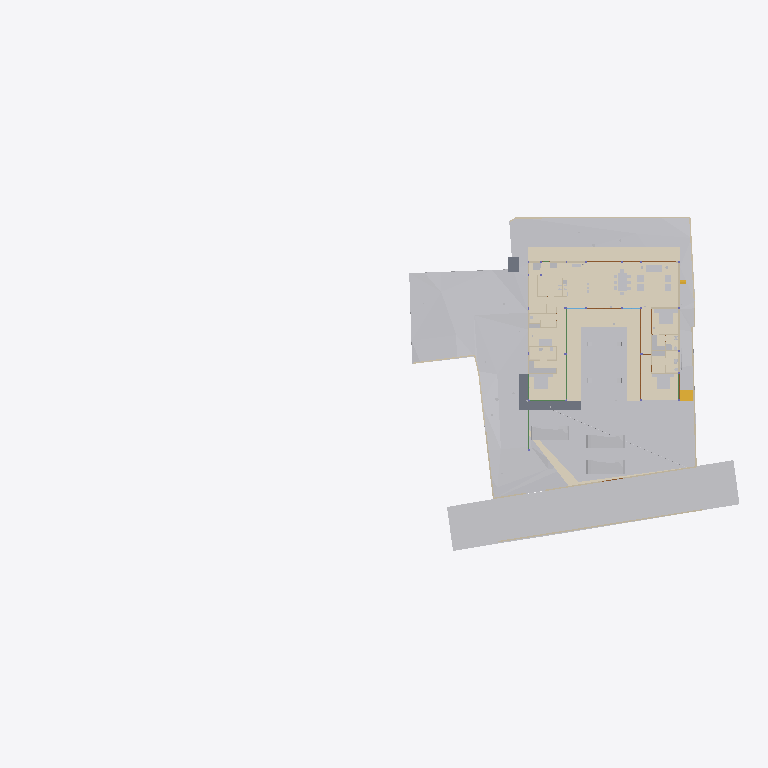
Plan cut of the same IFC building model at storey 'Road Level' (level 0.00 m, cut at 1.40 m), seen from above with north up, elements coloured by IFC class (only those large enough to see are counted): 34 other elements (light grey), 20 walls (beige), 11 coverings (cream), 5 doors (brown), 4 beams (green), 2 slabs (grey), 1 stair flight (yellow). Cut surfaces are drawn darker.
Extent 96.7 m × 45.5 m × 138.5 m (x, y, z). Storeys (13): Footing at -3.50 m; GF Floor Level at -2.70 m; GF at -2.65 m; Electrical at 0.00 m; Plumbing at 0.00 m; Road Level at 0.00 m; Areacalc at 0.00 m; GFLintel at 0.00 m; FF at 0.45 m; FF Lintel at 3.15 m; schedule at 3.50 m; SF at 3.65 m; Terrace at 5.00 m. Elements (1220): 219 IfcBeam, 109 IfcWall, 107 IfcSlab, 94 IfcCovering, 75 IfcSwitchingDevice, 72 IfcPipeSegment, 59 IfcDoor, 57 IfcColumn, 47 IfcLightFixture, 39 IfcFurniture, 38 IfcEarthworksCut, 36 IfcWindow.

HEADER;
FILE_DESCRIPTION(('ViewDefinition [CoordinationView]'),'2;1');
FILE_NAME('Manilal.ifc','2025-10-24T16:49:44+05:30',(''),(''),'IfcOpenShell 0.8.3-post1','Bonsai 0.8.3-post1','');
FILE_SCHEMA(('IFC4X3'));
ENDSEC;
DATA;
#24581=IFCPROJECT('2TuuvCHJz54PsFPcraEbH$',$,'My Project',$,$,$,$,(#53,#354),#24580);
#35019=IFCSITE('0lpfVeOW52QfroqLYyHNY2',$,'My Site',$,$,#28,$,$,$,$,$,$,$,$);
#35435=IFCBUILDING('0MzaWOaS178x5FMqOflU3C',$,'My Building',$,$,#33,$,$,$,$,$,$);
#30840=IFCBUILDINGSTOREY('09kFoqoxrCvB1_fcEsMZsQ',$,'FF',$,$,#38,$,$,$,$);
#33791=IFCBUILDINGSTOREY('0zoFHJ9PnFW80M$mIVDQW3',$,'GF',$,$,#258,$,$,$,$);
#35436=IFCBUILDINGSTOREY('0MckaoTknA3edZMUNhTyAK',$,'SF',$,$,#6262,$,$,$,$);
#35437=IFCBUILDINGSTOREY('0DtUgpQ1b6nBmkLmvc_ehu',$,'FF Lintel',$,$,#3248,$,$,$,$);
#35438=IFCBUILDINGSTOREY('2nxT8wHGnDX9t8LjuK$yoz',$,'Footing',$,$,#16334,$,$,$,$);
#35439=IFCBUILDINGSTOREY('2JRfeNnUP7R92jcKtKmwj5',$,'Electrical',$,$,#5283,$,$,$,$);
#35440=IFCBUILDINGSTOREY('0fi$VcvNr0Zu6wnPuK6jDB',$,'Plumbing',$,$,#12883,$,$,$,$);
#35441=IFCBUILDINGSTOREY('0qJiDzySr4lhgisX7t8beM',$,'GF Floor Level',$,$,#6749,$,$,$,$);
#35442=IFCBUILDINGSTOREY('33UZQ2TSvAg8IY4x5QCp2i',$,'schedule',$,$,#2336,$,$,$,$);
#35448=IFCBUILDINGSTOREY('3LpnsPikv4mRTBpfC3WQtx',$,'Road Level',$,$,#35447,$,$,$,$);
#35454=IFCBUILDINGSTOREY('2oUibsQsXAPxeAaTU5dGGW',$,'Terrace',$,$,#35453,$,$,$,$);
#35455=IFCBUILDINGSTOREY('3JrIAq4xL0avIQ8pEnV5X6',$,'Areacalc',$,$,#28105,$,$,$,$);
#135844=IFCBUILDINGSTOREY('3zcetogIDA6wyARG1Gifp_',$,'GFLintel',$,$,#135860,$,$,$,$);
#6599=IFCGEOGRAPHICELEMENT('1mqx3WFMb0_xZzgY5_pKpf',$,'Site',$,$,#6441,#6598,$,.TERRAIN.);
#29425=IFCGEOGRAPHICELEMENT('20M0x6_hv1D8u5ftoKpVy3',$,'Road',$,$,#29400,#29424,$,.TERRAIN.);
#33545=IFCGEOGRAPHICELEMENT('3hzKcHmG15MBT$Lf89GHXN',$,'PureSite',$,$,#33382,#33544,$,.TERRAIN.);
#19241=IFCEARTHWORKSFILL('1Znkwxu0n0meOY5Z$J5ocC',$,'New',$,$,#19208,#19240,$,.SLOPEFILL.);
#17807=IFCCOVERING('0obXNa7O92vB4ZeH5713a2',$,'Covering',$,$,#17795,#17806,$,$);
#17773=IFCCOVERING('0_sfUdWJL30geCimsSdPtS',$,'Covering',$,$,#17761,#17772,$,$);
#31043=IFCEARTHWORKSFILL('3O_GobqT1E4v3eEFWom1zq',$,'Cube',$,$,#31017,#31042,$,.SLOPEFILL.);
#17739=IFCCOVERING('3cKtFM7un3FfElLeG67NHt',$,'Covering',$,$,#17727,#17738,$,$);
#17756=IFCCOVERING('1XvKmENbrFxhdUxNYrpqf_',$,'Covering',$,$,#17744,#17755,$,$);
#17790=IFCCOVERING('2MVunYNsb6JP08Sj34lLMT',$,'Covering',$,$,#17778,#17789,$,$);
#134931=IFCSLAB('3kleOS9XbBv8E8cAC2MUMZ',$,'Slab',$,$,#135216,#134950,$,$);
#6804=IFCCOVERING('0wVm3FyC1DcRA3R7QYk_cw',$,'Covering',$,$,#127997,#6803,$,$);
#33377=IFCVEHICLE('375bP1QIr5xwaw0xewwnFn',$,'Vehicle',$,$,#33354,#33376,$,$);
#32708=IFCVEHICLE('1yICD2o296ROLrpKuhe72z',$,'Vehicle',$,$,#109310,#32707,$,$);
#33349=IFCVEHICLE('2$JJjIzDr6fuhTHFNPOXyx',$,'Vehicle',$,$,#33326,#33348,$,$);
#31012=IFCEARTHWORKSFILL('263qwxfur0Rg9ySw9RIZCG',$,'Cube',$,$,#30989,#31011,$,.SLOPEFILL.);
#68931=IFCWALL('1WNacC15X0Xf0V_b60Qnrw',$,'Wall',$,$,#68916,#68930,$,$);
#14253=IFCFURNITURE('3B8s7E7fjDlO_NqnYQjYof',$,'Furniture',$,$,#14237,#14252,$,$);
#14232=IFCFURNITURE('39rrc9a3PCpOjz$eiTdf$W',$,'Furniture',$,$,#14216,#14231,$,$);
#7021=IFCWALL('3MfSYaOiTA4AjSKpPvRhyi',$,'Wall',$,$,#6992,#7020,$,$);
#14211=IFCFURNITURE('2J33rbez11iRfVrYceM8DY',$,'Furniture',$,$,#14169,#14210,$,$);
#135987=IFCSLAB('0439MJEbfBgAGc_BAtJana',$,'Slab',$,$,#136210,#135999,$,$);
#8378=IFCFURNITURE('29pE85kkP97uASnGdXI9bH',$,'Furniture',$,$,#8281,#8377,$,$);
#32761=IFCSTAIRFLIGHT('1ZDkBQ51D0kPG3so_pcXF$',$,'StairFlight',$,$,#32713,#32760,$,5,4,0.139999997615814,0.300000011920929,.STRAIGHT.);
#7124=IFCWALL('2oTy5UOG136OtM3IP_qiPs',$,'Wall',$,$,#7109,#7123,$,$);
#8882=IFCFURNITURE('3MXk8gWif1ohE$RfY6DOqq',$,'Furniture',$,$,#8788,#8881,$,$);
#7873=IFCFURNISHINGELEMENT('1V34mhiDv5wggbUM6jRsQC',$,'FurnishingElement',$,$,#7830,#7872,$);
#37157=IFCCOVERING('1ApZuROpr6wgthBD3SMgP6',$,'Covering',$,$,#37145,#37156,$,$);
#7070=IFCWALL('1HPS5ge59FQA3Ucv4$dmpm',$,'Wall',$,$,#6754,#7069,$,$);
#6825=IFCWALL('0dMaumaK11Re$pxoZyVSQ9',$,'Wall',$,$,#6810,#6824,$,$);
#6947=IFCWALL('2oOsi6buvCeB4sZT1ijFA2',$,'Wall',$,$,#6925,#6946,$,$);
#7198=IFCWALL('27WVA19Qv4efvQm6cWiqsn',$,'Wall',$,$,#7183,#7197,$,$);
#37240=IFCCOVERING('0PQrCkTx57dh$onY4WcnuP',$,'Covering',$,$,#37237,#37239,$,$);
#37300=IFCCOVERING('1oGGs5yAvCARY26G7ov4Ey',$,'Covering',$,$,#37288,#37299,$,$);
#2860=IFCWALL('2ecVpX7frBE9HnXe73i5Ta',$,'Wall',$,$,#2845,#2859,$,$);
#2760=IFCWALL('1nWrLatmX5UucIWFwHwqn7',$,'Wall',$,$,#2745,#2759,$,$);
#7055=IFCWALL('2Y2Bm57Cb8Exxz7st0aRUc',$,'Wall',$,$,#7026,#7054,$,$);
#37276=IFCCOVERING('0zA4kEfk109BuZOouE0qHc',$,'Covering',$,$,#37264,#37275,$,$);
#6967=IFCWALL('2QiW7TnGvAygi5PkoeW31n',$,'Wall',$,$,#6952,#6966,$,$);
#6852=IFCWALL('10l$0x7lzBbBMMGF1qxI0s',$,'Wall',$,$,#6830,#6851,$,$);
#7729=IFCFURNISHINGELEMENT('1EaqRQINj92O5_luxyduwz',$,'FurnishingElement',$,$,#7686,#7728,$);
#7825=IFCFURNISHINGELEMENT('0HmnTzVhr80R2oHcssDlSP',$,'FurnishingElement',$,$,#108997,#7824,$);
#7633=IFCFURNISHINGELEMENT('2JwwUQmCv2Ae2QjMfamPsc',$,'FurnishingElement',$,$,#7587,#7632,$);
#134741=IFCTRANSPORTELEMENT('03v1QXRab5hAQCg0k7uMmE',$,'TransportElement',$,$,#134759,#134740,$,$);
#3120=IFCWALL('27UD4TXAD7ihl0Wy7NK4TU',$,'Wall',$,$,#3105,#3119,$,$);
#82163=IFCPIPESEGMENT('0$2NrGm1rCmgT6JCYtcR$N',$,'PipeSegment',$,$,#82144,#82162,$,$);
#8191=IFCFURNITURE('0w5hTHOp59R8PIefbPbOxu',$,'Furniture',$,$,#8175,#8190,$,$);
#8212=IFCFURNITURE('257RdHH05EBOcTJGwoEUlD',$,'Furniture',$,$,#8196,#8211,$,$);
#8275=IFCFURNITURE('12HNCs16rDfwTzmyXQzSEm',$,'Furniture',$,$,#8259,#8274,$,$);
#37317=IFCCOVERING('3S2yvLawD5mBaXS_3MAFeb',$,'Covering',$,$,#37305,#37316,$,$);
#7178=IFCWALL('3DOK2PUDn3QwM2HLeZR6QD',$,'Wall',$,$,#7163,#7177,$,$);
#7777=IFCFURNISHINGELEMENT('0xsfNp7ez56h_anoL1l3n4',$,'FurnishingElement',$,$,#7734,#7776,$);
#28903=IFCDOOR('0abo0sfkX2yO6I5W4AOpFJ',$,'Door',$,$,#28730,#28902,'8_9',$,$,$,$,$);
#29453=IFCDOOR('2t$p1hgeX2Y9d6XgGeH1wU',$,'Door',$,$,#29430,#29452,'10',$,$,$,$,$);
#17245=IFCBEAM('34KHkEeqDDGvK_5Fk8J57X',$,'Beam',$,$,#118954,#17244,$,$);
#118965=IFCBEAM('2q5rHihOD7Uew4LhP_Wmzu',$,'Beam',$,$,#119011,#118985,$,$);
#2980=IFCWALL('2oouJeu9XF0PkUjeEvxQOm',$,'Wall',$,$,#2965,#2979,$,$);
#3240=IFCWALL('2FDZc$1Z57bgSDQnhsHhc1',$,'Wall',$,$,#3225,#3239,$,$);
#7921=IFCFURNISHINGELEMENT('1UWB9cDmT58eDlwbbkjp63',$,'FurnishingElement',$,$,#7878,#7920,$);
#8170=IFCFURNITURE('264iryIv5DPeHKPV4n8Efc',$,'Furniture',$,$,#8103,#8169,$,$);
#8233=IFCFURNITURE('07u5w712j3mw4b0aBksq9x',$,'Furniture',$,$,#8217,#8232,$,$);
#8254=IFCFURNITURE('0I7Hp4EB58Eh801L1SZ2MY',$,'Furniture',$,$,#8238,#8253,$,$);
#57245=IFCWASTETERMINAL('0JT_xL3PPDzO_JIHqa1ORQ',$,'WasteTerminal',$,$,#57236,#57244,$,$);
#57287=IFCWASTETERMINAL('0PdUvslhj6EeXtTV12HTnv',$,'WasteTerminal',$,$,#57278,#57286,$,$);
#2800=IFCWALL('1CCeDmF7D6CgViS7R2QfSU',$,'Wall',$,$,#128149,#2799,$,$);
#136862=IFCBEAM('3GbMx_RdD5iPEcxuIXRpJq',$,'Beam',$,$,#136915,#136886,$,$);
#3140=IFCWALL('3HoUgi9751ffyJn8Tt97uA',$,'Wall',$,$,#3125,#3139,$,$);
#12967=IFCELECTRICAPPLIANCE('1eEaYeX5DEbxuBNwn_MOC2',$,'ElectricAppliance','655L LG Double Door',$,#99106,#12966,$,$);
#15427=IFCSANITARYTERMINAL('2ApYGb9E92GxsnAmMhtfWI',$,'SanitaryTerminal',$,$,#15381,#15426,$,$);
#118488=IFCBEAM('1yDzZODt9DqAxC$9vdp28d',$,'Beam',$,$,#118534,#118508,$,$);
#26115=IFCDOOR('2spRv5Ji91n9yqKIOFRqVg',$,'Door',$,$,#26092,#26114,'06',$,$,$,$,$);
#29649=IFCDOOR('3_z$HjegXDoQKWubeZWTkS',$,'Door',$,$,#29479,#107765,'16',$,$,$,$,$);
#30640=IFCDOOR('1FURQyngn3FeKsLNkPNa6l',$,'Door',$,$,#30617,#107498,'18',$,$,$,$,$);
#2880=IFCWALL('2sYuhccprBsBolIfSKHX1A',$,'Wall',$,$,#2865,#2879,$,$);
#57259=IFCWASTETERMINAL('04rWQVzPD6qPOBwfQan54a',$,'WasteTerminal',$,$,#57250,#57258,$,$);
#57273=IFCWASTETERMINAL('2TVx$vPvH6whbXQBVyaqx3',$,'WasteTerminal',$,$,#57264,#57272,$,$);
#3180=IFCWALL('1N0zesiAv8s9$ZcdzUGklQ',$,'Wall',$,$,#3165,#3179,$,$);
ENDSEC;
